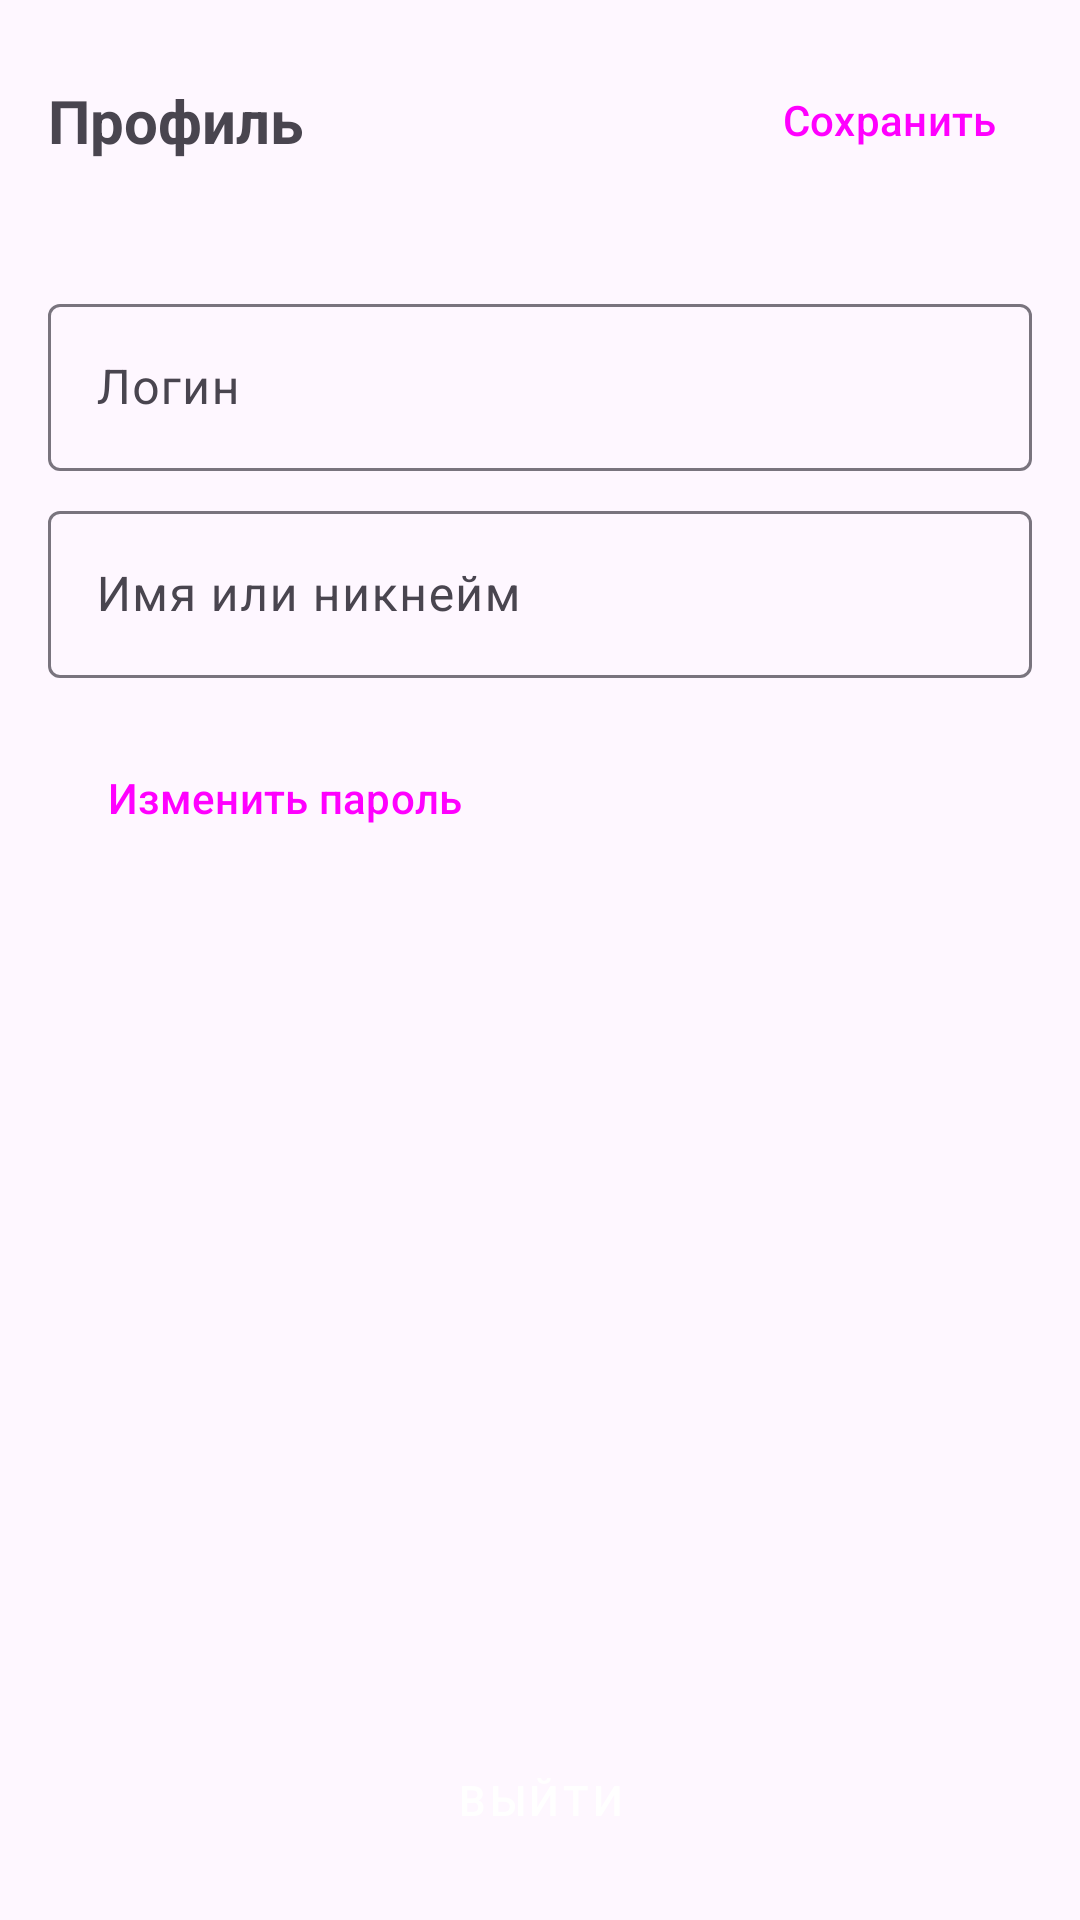

Produce the Android XML layout that renders to this screen, including the resource entries it uses.
<!-- AndroidManifest.xml: application theme Theme.Application -->
<!-- res/layout/fragment_profile.xml -->
<?xml version="1.0" encoding="utf-8"?>
<androidx.constraintlayout.widget.ConstraintLayout xmlns:android="http://schemas.android.com/apk/res/android"
    xmlns:app="http://schemas.android.com/apk/res-auto"
    android:layout_width="match_parent"
    android:layout_height="match_parent">

    <androidx.constraintlayout.widget.ConstraintLayout
        android:id="@+id/bar"
        android:layout_width="match_parent"
        android:layout_height="wrap_content"
        android:padding="16dp"
        app:layout_constraintEnd_toEndOf="parent"
        app:layout_constraintStart_toStartOf="parent"
        app:layout_constraintTop_toTopOf="parent">

        <TextView
            android:id="@+id/header"
            android:layout_width="0dp"
            android:layout_height="wrap_content"
            android:text="Профиль"
            android:textSize="20sp"
            android:textStyle="bold"
            app:layout_constraintBottom_toBottomOf="parent"
            app:layout_constraintStart_toStartOf="parent"
            app:layout_constraintTop_toTopOf="parent" />

        <Button
            android:id="@+id/save"
            style="@style/Widget.Material3.Button.TextButton"
            android:layout_width="wrap_content"
            android:layout_height="wrap_content"
            android:text="Сохранить"
            app:layout_constraintBottom_toBottomOf="parent"
            app:layout_constraintEnd_toEndOf="parent"
            app:layout_constraintTop_toTopOf="parent" />

    </androidx.constraintlayout.widget.ConstraintLayout>

    <androidx.constraintlayout.widget.ConstraintLayout
        android:layout_width="match_parent"
        android:layout_height="0dp"
        android:padding="16dp"
        app:layout_constraintBottom_toBottomOf="parent"
        app:layout_constraintEnd_toEndOf="parent"
        app:layout_constraintStart_toStartOf="parent"
        app:layout_constraintTop_toBottomOf="@+id/bar">

        <com.google.android.material.textfield.TextInputLayout
            android:id="@+id/login"
            android:layout_width="match_parent"
            android:layout_height="wrap_content"
            app:layout_constraintEnd_toEndOf="parent"
            app:layout_constraintStart_toStartOf="parent"
            app:layout_constraintTop_toTopOf="parent">

            <com.google.android.material.textfield.TextInputEditText
                android:layout_width="match_parent"
                android:layout_height="wrap_content"
                android:hint="Логин" />
        </com.google.android.material.textfield.TextInputLayout>

        <com.google.android.material.textfield.TextInputLayout
            android:id="@+id/textInputLayout3"
            android:layout_width="0dp"
            android:layout_height="wrap_content"
            android:layout_marginTop="8dp"
            app:layout_constraintEnd_toEndOf="parent"
            app:layout_constraintStart_toStartOf="parent"
            app:layout_constraintTop_toBottomOf="@+id/login">

            <com.google.android.material.textfield.TextInputEditText
                android:layout_width="match_parent"
                android:layout_height="wrap_content"
                android:hint="Имя или никнейм" />
        </com.google.android.material.textfield.TextInputLayout>

        <Button
            android:id="@+id/change_pwd"
            style="@style/Widget.Material3.Button.TextButton"
            android:layout_width="wrap_content"
            android:layout_height="wrap_content"
            android:layout_marginStart="8dp"
            android:layout_marginTop="16dp"
            android:text="Изменить пароль"
            app:layout_constraintStart_toStartOf="parent"
            app:layout_constraintTop_toBottomOf="@+id/textInputLayout3" />

        <Button
            android:id="@+id/logout"
            style="@style/Widget.MaterialComponents.Button"
            android:layout_width="0dp"
            android:backgroundTint="@color/design_default_color_error"
            android:layout_height="wrap_content"
            android:text="Выйти"
            app:layout_constraintBottom_toBottomOf="parent"
            app:layout_constraintEnd_toEndOf="parent"
            app:layout_constraintStart_toStartOf="parent" />
    </androidx.constraintlayout.widget.ConstraintLayout>


</androidx.constraintlayout.widget.ConstraintLayout>
<!-- resources referenced by this layout -->
<resources>
  <style name="Theme.Application" parent="Theme.MaterialComponents.DayNight.DarkActionBar">
          
          <item name="colorPrimary">@color/purple_500</item>
          <item name="colorPrimaryVariant">@color/purple_700</item>
          <item name="colorOnPrimary">@color/white</item>
          
          <item name="colorSecondary">@color/teal_200</item>
          <item name="colorSecondaryVariant">@color/teal_700</item>
          <item name="colorOnSecondary">@color/black</item>
          
          <item name="android:statusBarColor">?attr/colorPrimaryVariant</item>
          
          <item name="textInputStyle">
              @style/Widget.MaterialComponents.TextInputLayout.OutlinedBox
          </item>
  
      </style>
  <color name="purple_500">#FF6200EE</color>
  <color name="purple_700">#FF3700B3</color>
  <color name="white">#FFFFFFFF</color>
  <color name="teal_200">#FF03DAC5</color>
  <color name="teal_700">#FF018786</color>
  <color name="black">#FF000000</color>
</resources>
